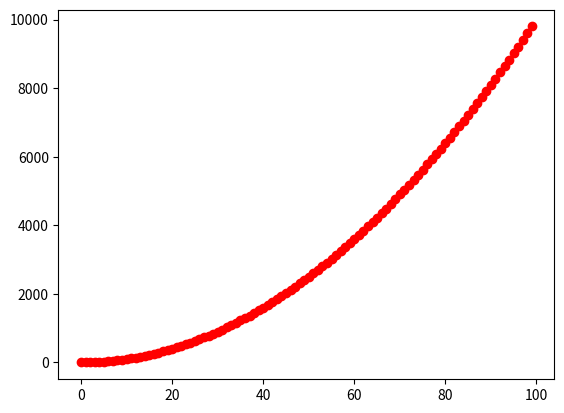

Write the Python code that produced this figure.
import matplotlib.pyplot as plt
x=range(0,100)
y = [v*v for v in x]
plt.plot(x,y, 'ro')
plt.show()